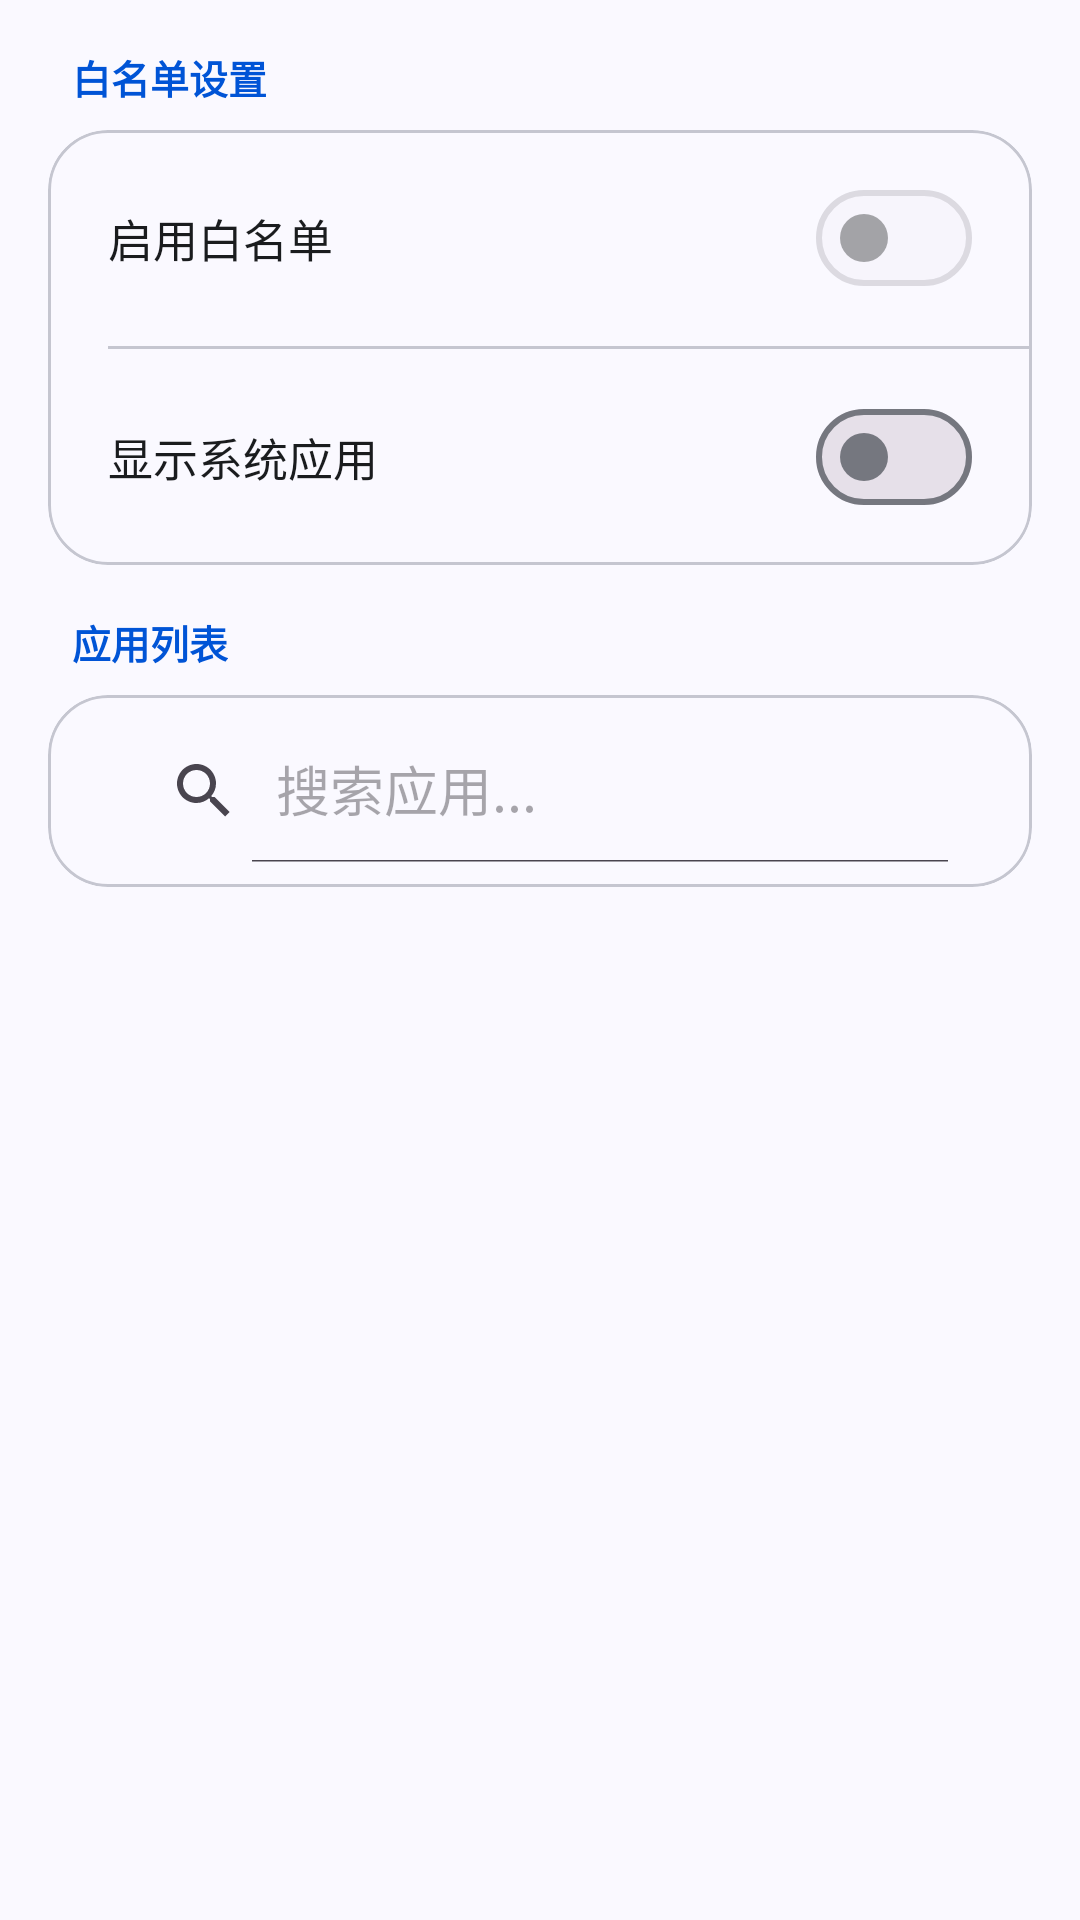

Here is an Android app screen rendered from its layout file. Give the layout XML and the strings, colors and styles it references.
<!-- AndroidManifest.xml: application theme AppTheme -->
<!-- res/layout/fragment_authorization_list.xml -->
<?xml version="1.0" encoding="utf-8"?>
<ScrollView xmlns:android="http://schemas.android.com/apk/res/android"
    xmlns:app="http://schemas.android.com/apk/res-auto"
    android:layout_width="match_parent"
    android:layout_height="match_parent"
    android:background="?android:attr/colorBackground"
    android:fillViewport="true"
    android:scrollbars="none">

    <LinearLayout
        android:layout_width="match_parent"
        android:layout_height="wrap_content"
        android:orientation="vertical"
        android:padding="16dp">

        
        <com.google.android.material.card.MaterialCardView
            android:id="@+id/daemon_status_card"
            android:layout_width="match_parent"
            android:layout_height="wrap_content"
            android:layout_marginBottom="16dp"
            android:visibility="gone"
            app:cardBackgroundColor="?attr/colorErrorContainer"
            app:cardCornerRadius="16dp"
            app:cardElevation="0dp">

            <TextView
                android:id="@+id/daemon_status_text"
                android:layout_width="match_parent"
                android:layout_height="wrap_content"
                android:padding="16dp"
                android:textColor="?attr/colorOnErrorContainer"
                android:textSize="14sp"
                android:text="检查守护进程状态..." />
        </com.google.android.material.card.MaterialCardView>

        
        <TextView
            android:layout_width="wrap_content"
            android:layout_height="wrap_content"
            android:paddingStart="8dp"
            android:paddingEnd="8dp"
            android:paddingBottom="8dp"
            android:text="白名单设置"
            android:textColor="?attr/colorPrimary"
            android:textSize="13sp"
            android:textStyle="bold" />

        <com.google.android.material.card.MaterialCardView
            android:layout_width="match_parent"
            android:layout_height="wrap_content"
            android:layout_marginBottom="16dp"
            app:cardBackgroundColor="?attr/colorSurface"
            app:cardCornerRadius="20dp"
            app:cardElevation="0dp"
            app:strokeColor="?attr/colorOutlineVariant"
            app:strokeWidth="1dp">

            <LinearLayout
                android:layout_width="match_parent"
                android:layout_height="wrap_content"
                android:orientation="vertical">

                
                <LinearLayout
                    android:layout_width="match_parent"
                    android:layout_height="wrap_content"
                    android:orientation="horizontal"
                    android:gravity="center_vertical"
                    android:paddingStart="20dp"
                    android:paddingEnd="20dp"
                    android:paddingTop="12dp"
                    android:paddingBottom="12dp"
                    android:minHeight="56dp">

                    <TextView
                        android:layout_width="0dp"
                        android:layout_height="wrap_content"
                        android:layout_weight="1"
                        android:text="启用白名单"
                        android:textColor="?attr/colorOnSurface"
                        android:textSize="15sp" />

                    <com.google.android.material.materialswitch.MaterialSwitch
                        android:id="@+id/switch_enable_whitelist"
                        android:layout_width="wrap_content"
                        android:layout_height="wrap_content"
                        android:enabled="false" />
                </LinearLayout>

                <View
                    android:layout_width="match_parent"
                    android:layout_height="1dp"
                    android:layout_marginStart="20dp"
                    android:background="?attr/colorOutlineVariant" />

                
                <LinearLayout
                    android:layout_width="match_parent"
                    android:layout_height="wrap_content"
                    android:orientation="horizontal"
                    android:gravity="center_vertical"
                    android:paddingStart="20dp"
                    android:paddingEnd="20dp"
                    android:paddingTop="12dp"
                    android:paddingBottom="12dp"
                    android:minHeight="56dp">

                    <TextView
                        android:layout_width="0dp"
                        android:layout_height="wrap_content"
                        android:layout_weight="1"
                        android:text="显示系统应用"
                        android:textColor="?attr/colorOnSurface"
                        android:textSize="15sp" />

                    <com.google.android.material.materialswitch.MaterialSwitch
                        android:id="@+id/switch_show_system_apps"
                        android:layout_width="wrap_content"
                        android:layout_height="wrap_content" />
                </LinearLayout>
            </LinearLayout>
        </com.google.android.material.card.MaterialCardView>

        
        <TextView
            android:layout_width="wrap_content"
            android:layout_height="wrap_content"
            android:paddingStart="8dp"
            android:paddingEnd="8dp"
            android:paddingBottom="8dp"
            android:text="应用列表"
            android:textColor="?attr/colorPrimary"
            android:textSize="13sp"
            android:textStyle="bold" />

        <com.google.android.material.card.MaterialCardView
            android:layout_width="match_parent"
            android:layout_height="wrap_content"
            android:layout_marginBottom="16dp"
            app:cardBackgroundColor="?attr/colorSurface"
            app:cardCornerRadius="20dp"
            app:cardElevation="0dp"
            app:strokeColor="?attr/colorOutlineVariant"
            app:strokeWidth="1dp">

            <LinearLayout
                android:layout_width="match_parent"
                android:layout_height="wrap_content"
                android:orientation="vertical"
                android:padding="8dp">

                <androidx.appcompat.widget.SearchView
                    android:id="@+id/search_view_apps"
                    android:layout_width="match_parent"
                    android:layout_height="wrap_content"
                    android:minHeight="48dp"
                    android:paddingStart="12dp"
                    android:paddingEnd="12dp"
                    app:queryHint="搜索应用..."
                    app:iconifiedByDefault="false" />

                
                <ProgressBar
                    android:id="@+id/progress_bar"
                    android:layout_width="wrap_content"
                    android:layout_height="wrap_content"
                    android:layout_gravity="center"
                    android:layout_marginTop="16dp"
                    android:layout_marginBottom="16dp"
                    android:visibility="gone" />
            </LinearLayout>
        </com.google.android.material.card.MaterialCardView>

        
        <androidx.recyclerview.widget.RecyclerView
            android:id="@+id/recycler_view_apps"
            android:layout_width="match_parent"
            android:layout_height="wrap_content"
            android:clipToPadding="false"
            android:nestedScrollingEnabled="false"
            android:overScrollMode="never" />

        <View
            android:layout_width="match_parent"
            android:layout_height="80dp" />

    </LinearLayout>
</ScrollView>
<!-- resources referenced by this layout -->
<resources>
  <style name="AppTheme" parent="Base.AppTheme">
          <item name="materialAlertDialogTheme">@style/AppAlertDialog</item>
          <item name="android:windowBackground">?android:attr/colorBackground</item>
          <item name="actionBarPopupTheme">@style/AppPopupTheme</item>
          <item name="popupTheme">@style/AppPopupTheme</item>
          <item name="android:popupMenuStyle">@style/AppPopupTheme</item>
      </style>
  <style name="AppAlertDialog" parent="ThemeOverlay.Material3.MaterialAlertDialog">
          <item name="shapeAppearanceOverlay">@style/AppDialogShape</item>
      </style>
  <style name="AppPopupTheme" parent="ThemeOverlay.Material3.Light">
          <item name="android:popupBackground">@drawable/bg_popup_rounded</item>
      </style>
  <color name="md_theme_light_primary">#0054D6</color>
  <color name="md_theme_light_onPrimary">#FFFFFF</color>
  <color name="md_theme_light_primaryContainer">#DCE3FF</color>
  <color name="md_theme_light_onPrimaryContainer">#00164A</color>
  <color name="md_theme_light_secondary">#575E71</color>
  <color name="md_theme_light_onSecondary">#FFFFFF</color>
  <color name="md_theme_light_secondaryContainer">#DBE2F9</color>
  <color name="md_theme_light_onSecondaryContainer">#141B2C</color>
  <color name="md_theme_light_tertiary">#705575</color>
  <color name="md_theme_light_onTertiary">#FFFFFF</color>
  <color name="md_theme_light_tertiaryContainer">#FAD8FC</color>
  <color name="md_theme_light_onTertiaryContainer">#28122E</color>
  <color name="md_theme_light_error">#BA1A1A</color>
  <color name="md_theme_light_onError">#FFFFFF</color>
  <color name="md_theme_light_errorContainer">#FFDAD6</color>
  <color name="md_theme_light_onErrorContainer">#410002</color>
  <color name="md_theme_light_background">#FAF9FF</color>
  <color name="md_theme_light_onBackground">#1A1C1E</color>
  <color name="md_theme_light_surface">#FAF9FF</color>
  <color name="md_theme_light_onSurface">#1A1C1E</color>
  <color name="md_theme_light_surfaceVariant">#E1E2EC</color>
  <color name="md_theme_light_onSurfaceVariant">#44464F</color>
  <color name="md_theme_light_outline">#75777F</color>
  <color name="md_theme_light_outlineVariant">#C5C6D0</color>
  <style name="AppDialogShape" parent="ShapeAppearance.Material3.Corner.Large">
          <item name="cornerFamily">rounded</item>
          <item name="cornerSize">28dp</item>
      </style>
  <!-- drawable bg_popup_rounded (drawable) -->
  <?xml version="1.0" encoding="utf-8"?>
  <shape xmlns:android="http://schemas.android.com/apk/res/android"
      android:shape="rectangle">
      <solid android:color="#FFFFFF" />
      <corners android:radius="16dp" />
      <padding
          android:left="4dp"
          android:top="4dp"
          android:right="4dp"
          android:bottom="4dp" />
  </shape>
</resources>
